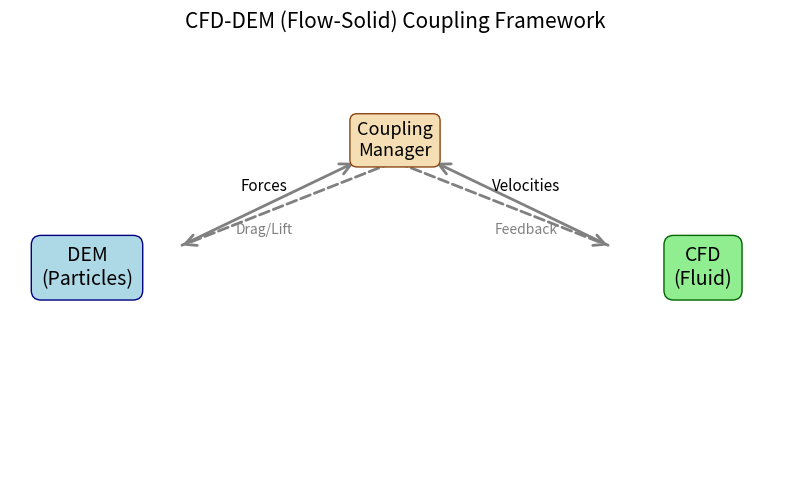

Source code (Python): (Note: this script raises an exception after producing the figure.)
import matplotlib.pyplot as plt
from matplotlib.patches import FancyArrowPatch
import matplotlib.font_manager as fm
import matplotlib

def create_coupling_diagram(lang_code='en'):
    """Create the coupling framework diagram with bilingual labels."""
    # Set font for Chinese characters
    if lang_code == 'zh':
        # Explicitly set to Noto Sans CJK JP (available on system)
        plt.rcParams['font.family'] = 'Noto Sans CJK JP'
    
    # Language dictionary for labels
    labels = {
        'en': {
            'dem': 'DEM\n(Particles)',
            'cfd': 'CFD\n(Fluid)',
            'coupling': 'Coupling\nManager',
            'forces': 'Forces',
            'velocities': 'Velocities',
            'drag_lift': 'Drag/Lift',
            'feedback': 'Feedback',
            'title': 'CFD-DEM (Flow-Solid) Coupling Framework'
        },
        'zh': {
            'dem': 'DEM\n(颗粒)',
            'cfd': 'CFD\n(流体)',
            'coupling': '耦合\n管理器',
            'forces': '力',
            'velocities': '速度',
            'drag_lift': '阻力/升力',
            'feedback': '反馈',
            'title': 'CFD-DEM (流固) 耦合框架'
        }
    }
    
    # Get labels for current language
    lang = labels[lang_code]
    
    fig, ax = plt.subplots(figsize=(8, 5))

    # Draw boxes
    ax.text(0.1, 0.5, lang['dem'], ha='center', va='center', fontsize=14, 
            bbox=dict(boxstyle='round,pad=0.5', fc='lightblue', ec='navy'))
    ax.text(0.9, 0.5, lang['cfd'], ha='center', va='center', fontsize=14, 
            bbox=dict(boxstyle='round,pad=0.5', fc='lightgreen', ec='darkgreen'))
    ax.text(0.5, 0.8, lang['coupling'], ha='center', va='center', fontsize=13, 
            bbox=dict(boxstyle='round,pad=0.4', fc='wheat', ec='saddlebrown'))

    # Draw arrows
    arrow1 = FancyArrowPatch((0.22, 0.55), (0.45, 0.75), arrowstyle='->', 
                            mutation_scale=20, color='gray', lw=2)
    arrow2 = FancyArrowPatch((0.78, 0.55), (0.55, 0.75), arrowstyle='->', 
                            mutation_scale=20, color='gray', lw=2)
    arrow3 = FancyArrowPatch((0.5, 0.75), (0.22, 0.55), arrowstyle='->', 
                            mutation_scale=20, color='gray', lw=2, linestyle='dashed')
    arrow4 = FancyArrowPatch((0.5, 0.75), (0.78, 0.55), arrowstyle='->', 
                            mutation_scale=20, color='gray', lw=2, linestyle='dashed')
    ax.add_patch(arrow1)
    ax.add_patch(arrow2)
    ax.add_patch(arrow3)
    ax.add_patch(arrow4)

    # Add labels for arrows
    ax.text(0.33, 0.68, lang['forces'], fontsize=11, color='black', ha='center')
    ax.text(0.67, 0.68, lang['velocities'], fontsize=11, color='black', ha='center')
    ax.text(0.33, 0.58, lang['drag_lift'], fontsize=10, color='gray', ha='center')
    ax.text(0.67, 0.58, lang['feedback'], fontsize=10, color='gray', ha='center')

    ax.axis('off')
    plt.title(lang['title'], fontsize=15, pad=20)
    plt.tight_layout()
    
    # Save both English and Chinese versions
    plt.savefig(f'results/coupling_framework_{lang_code}.png')
    plt.close()

if __name__ == "__main__":
    # Create both English and Chinese versions
    create_coupling_diagram('en')
    create_coupling_diagram('zh') 